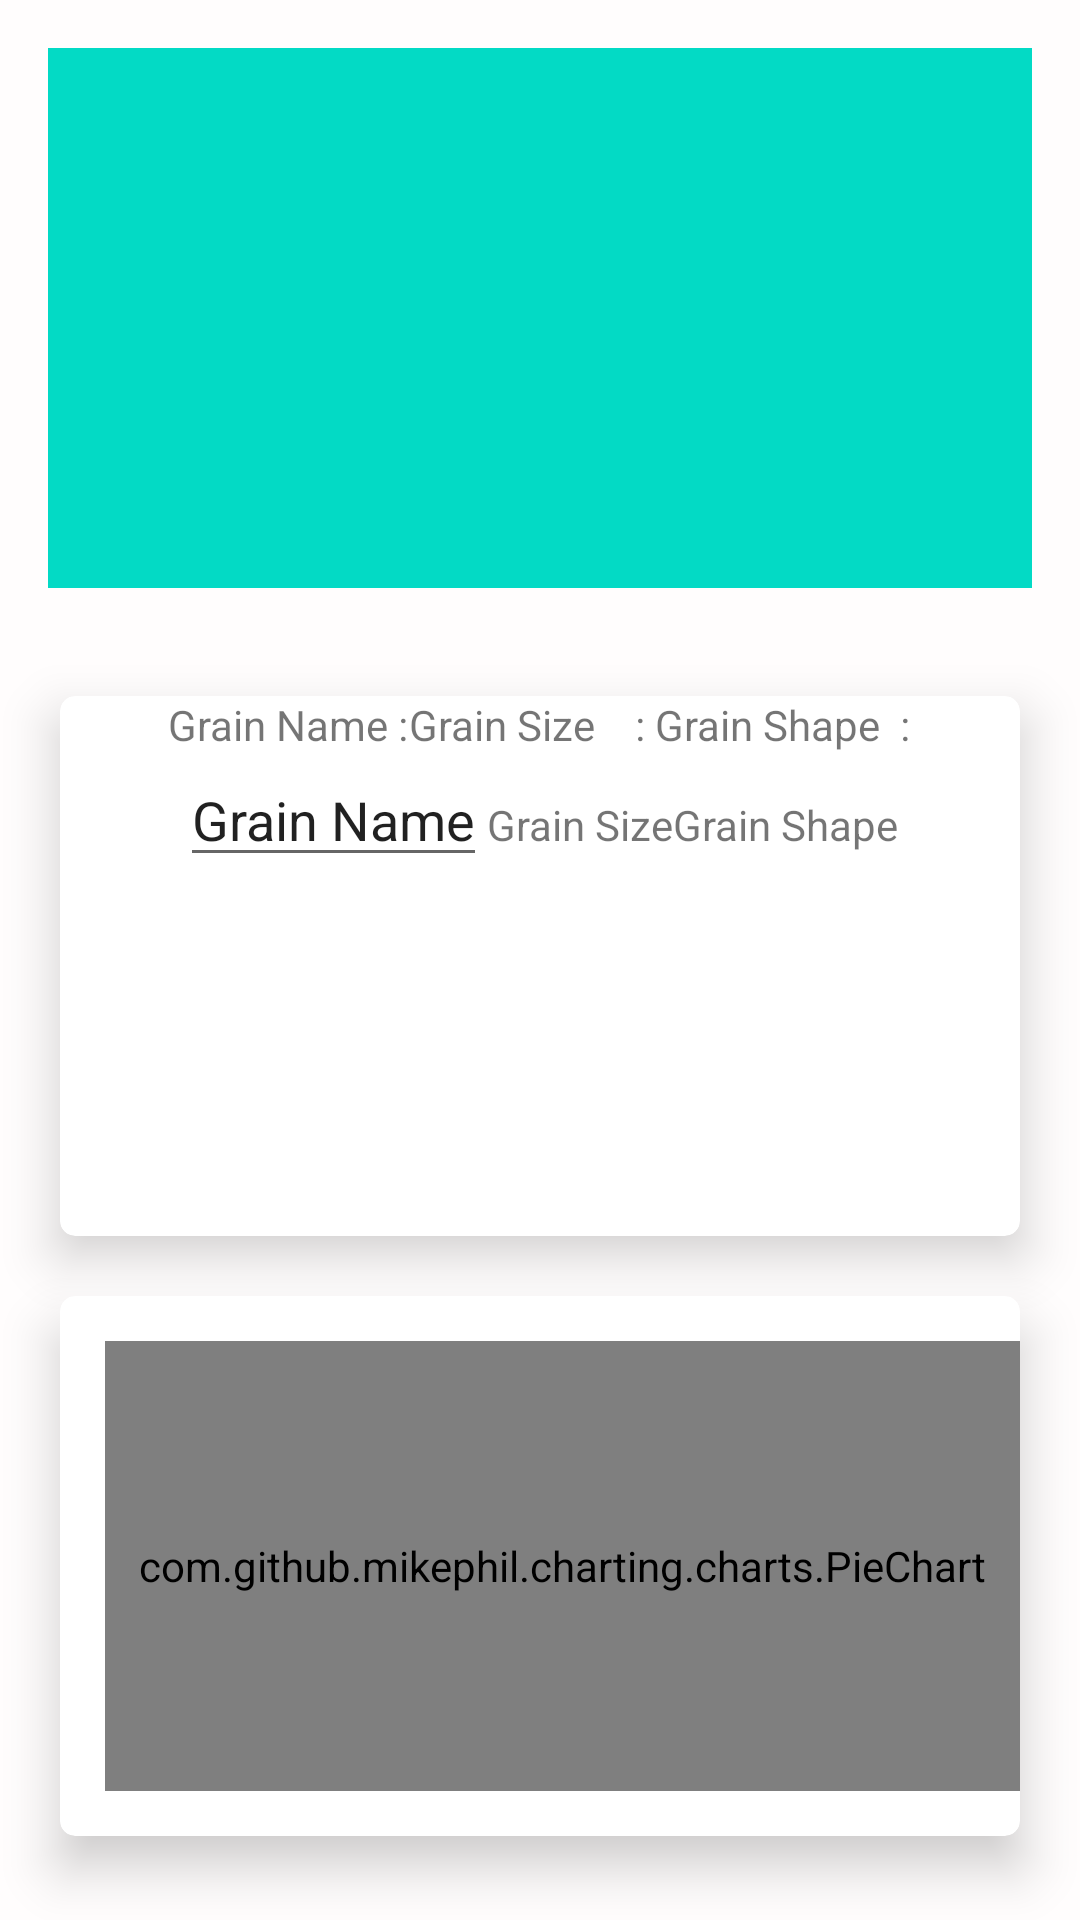

Here is an Android app screen rendered from its layout file. Give the layout XML and the strings, colors and styles it references.
<!-- AndroidManifest.xml: application theme AppTheme -->
<!-- res/layout/activity_pdf.xml -->
<?xml version="1.0" encoding="utf-8"?>
<RelativeLayout xmlns:android="http://schemas.android.com/apk/res/android"
    xmlns:app="http://schemas.android.com/apk/res-auto"
    xmlns:tools="http://schemas.android.com/tools"
    android:layout_width="match_parent"
    android:layout_height="match_parent"
    android:background="#FFFDFD">
    
    <ImageView
        android:id="@+id/photo_pdf"
        android:layout_width="match_parent"
        android:layout_height="180dp"
        android:layout_margin="16dp"
        android:background="@color/colorAccent" />


    <androidx.cardview.widget.CardView
        android:id="@+id/cardViewGraph"
        android:layout_width="match_parent"
        android:layout_height="180dp"
        android:layout_below="@id/photo_pdf"
        android:layout_marginLeft="20dp"
        android:layout_marginTop="20dp"
        android:layout_marginRight="20dp"
        app:cardCornerRadius="5dp"
        app:cardElevation="10dp">

        <LinearLayout
            android:layout_width="match_parent"
            android:layout_height="wrap_content"
            android:orientation="vertical">

        <LinearLayout
            android:layout_gravity="center_horizontal"
           android:gravity="center_horizontal"
            android:layout_width="match_parent"
            android:layout_height="wrap_content"
            android:orientation="horizontal"
            android:visibility="visible">

            <TextView
                android:layout_width="wrap_content"
                android:layout_height="wrap_content"
                android:text="Grain Name :" />

            <TextView
                android:layout_width="wrap_content"
                android:layout_height="wrap_content"
                android:text="Grain Size    : " />

            <TextView
                android:layout_width="wrap_content"
                android:layout_height="wrap_content"
                android:text="Grain Shape  :" />
        </LinearLayout>

        <LinearLayout
            android:gravity="center_horizontal"
            android:layout_width="match_parent"
            android:layout_height="match_parent"
            android:orientation="horizontal"
            android:visibility="visible">

            <EditText
                android:id="@+id/grainame"
                android:layout_width="wrap_content"
                android:layout_height="wrap_content"
                android:text="Grain Name" />

            <TextView
                android:id="@+id/grainsize"
                android:layout_width="wrap_content"
                android:layout_height="wrap_content"
                android:text="Grain Size" />

            <TextView

                android:id="@+id/grainshaper"
                android:layout_width="wrap_content"
                android:layout_height="wrap_content"
                android:text="Grain Shape" />
        </LinearLayout>
        </LinearLayout>

    </androidx.cardview.widget.CardView>

    <androidx.cardview.widget.CardView
        android:layout_width="match_parent"
        android:layout_height="180dp"
        android:layout_below="@+id/cardViewGraph"
        android:layout_marginLeft="20dp"
        android:layout_marginTop="20dp"
        android:layout_marginRight="20dp"
        app:cardCornerRadius="5dp"
        app:cardElevation="10dp">

        <LinearLayout
            android:layout_width="match_parent"
            android:layout_height="match_parent"
            android:orientation="horizontal"
            android:visibility="visible"
            android:weightSum="1">

            <com.github.mikephil.charting.charts.PieChart
                android:id="@+id/piechart2pdf"
                android:layout_width="0dp"
                android:layout_height="match_parent"
                android:layout_marginLeft="15dp"
                android:layout_marginTop="15dp"
                android:layout_marginBottom="15dp"
                android:layout_weight="1"
                android:padding="6dp" />

        </LinearLayout>

    </androidx.cardview.widget.CardView>

</RelativeLayout>
<!-- resources referenced by this layout -->
<resources>
  <color name="colorAccent">#03DAC5</color>
  <style name="AppTheme" parent="Theme.AppCompat.Light.DarkActionBar">
          
          <item name="colorPrimary">@color/colorPrimary</item>
          <item name="colorPrimaryDark">@color/colorPrimaryDark</item>
          <item name="colorAccent">@color/colorAccent</item>
      </style>
  <color name="colorPrimary">#6200EE</color>
  <color name="colorPrimaryDark">#3700B3</color>
</resources>
